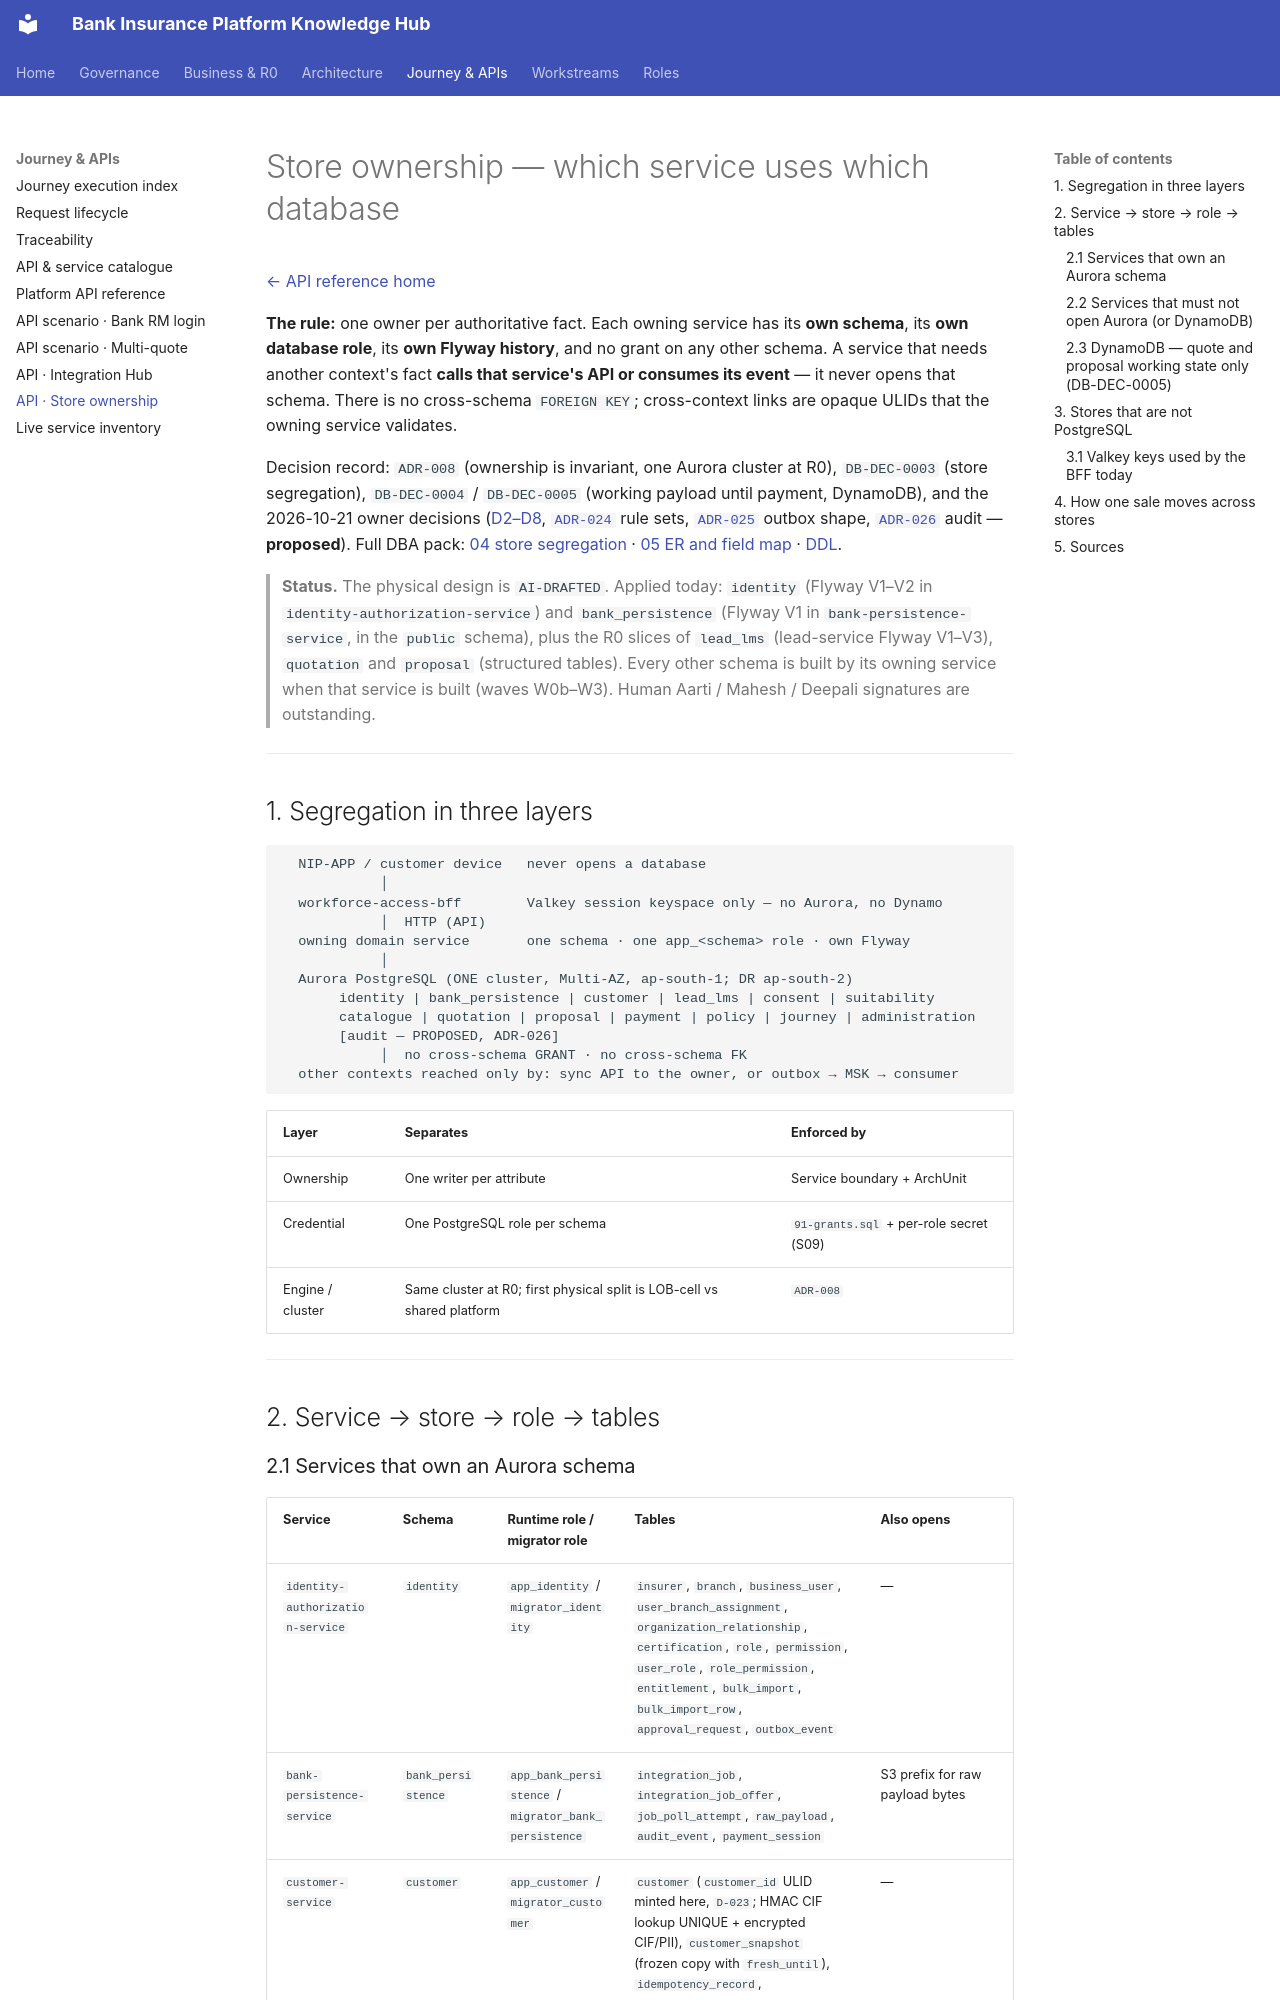

repository: Mahesh38/bank-insurance-platform · page: platform/api-reference/data/store-ownership/index.html · generator: mkdocs

# Store ownership — which service uses which database

[← API reference home](../README.md)

**The rule:** one owner per authoritative fact. Each owning service has its **own schema**, its
**own database role**, its **own Flyway history**, and no grant on any other schema. A service that
needs another context's fact **calls that service's API or consumes its event** — it never opens
that schema. There is no cross-schema `FOREIGN KEY`; cross-context links are opaque ULIDs that the
owning service validates.

Decision record: `ADR-008` (ownership is invariant, one Aurora cluster at R0), `DB-DEC-0003`
(store segregation), `DB-DEC-0004` / `DB-DEC-0005` (working payload until payment, DynamoDB), and the
2026-10-21 owner decisions ([D2–D8](../../architecture-review/DECISIONS-2026-10-21.md),
[`ADR-024`](../../architecture-review/ADR-024-configuration-driven-rule-engine.md) rule sets,
[`ADR-025`](../../architecture-review/ADR-025-event-specification-and-publisher.md) outbox shape,
[`ADR-026`](../../architecture-review/ADR-026-audit-store-and-transport.md) audit — **proposed**). Full DBA pack:
[04 store segregation](../../data-architecture/04-store-segregation-and-roadmap.md) ·
[05 ER and field map](../../data-architecture/05-e2e-er-and-field-map.md) ·
[DDL](../../data-architecture/schemas/README.md).

> **Status.** The physical design is `AI-DRAFTED`. Applied today: `identity` (Flyway V1–V2 in
> `identity-authorization-service`) and `bank_persistence` (Flyway V1 in `bank-persistence-service`,
> in the `public` schema), plus the R0 slices of `lead_lms` (lead-service Flyway V1–V3), `quotation` and
> `proposal` (structured tables). Every other schema is built by its owning service when that service is
> built (waves W0b–W3). Human Aarti / Mahesh / Deepali signatures are outstanding.

---

## 1. Segregation in three layers

```text
  NIP-APP / customer device   never opens a database
            │
  workforce-access-bff        Valkey session keyspace only — no Aurora, no Dynamo
            │  HTTP (API)
  owning domain service       one schema · one app_<schema> role · own Flyway
            │
  Aurora PostgreSQL (ONE cluster, Multi-AZ, ap-south-1; DR ap-south-2)
       identity | bank_persistence | customer | lead_lms | consent | suitability
       catalogue | quotation | proposal | payment | policy | journey | administration
       [audit — PROPOSED, ADR-026]
            │  no cross-schema GRANT · no cross-schema FK
  other contexts reached only by: sync API to the owner, or outbox → MSK → consumer
```

| Layer | Separates | Enforced by |
|---|---|---|
| Ownership | One writer per attribute | Service boundary + ArchUnit |
| Credential | One PostgreSQL role per schema | `91-grants.sql` + per-role secret (S09) |
| Engine / cluster | Same cluster at R0; first physical split is LOB-cell vs shared platform | `ADR-008` |

---

## 2. Service → store → role → tables
